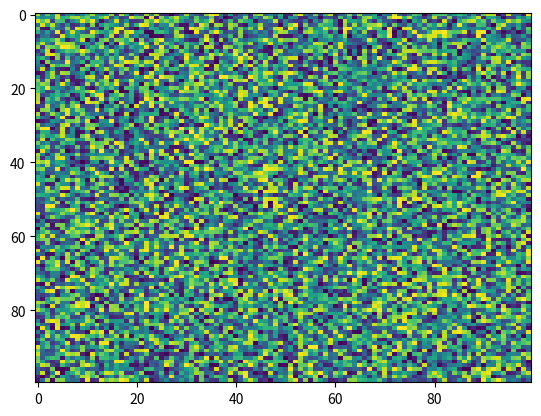

This chart was generated by the following Python code:
import matplotlib.pyplot as plt
import numpy as np
X = np.random.rand(100, 100)
plt.imshow(X,  'viridis', interpolation='nearest', filternorm=True, aspect='auto', resample=None, norm=None, filterrad=4.0)
